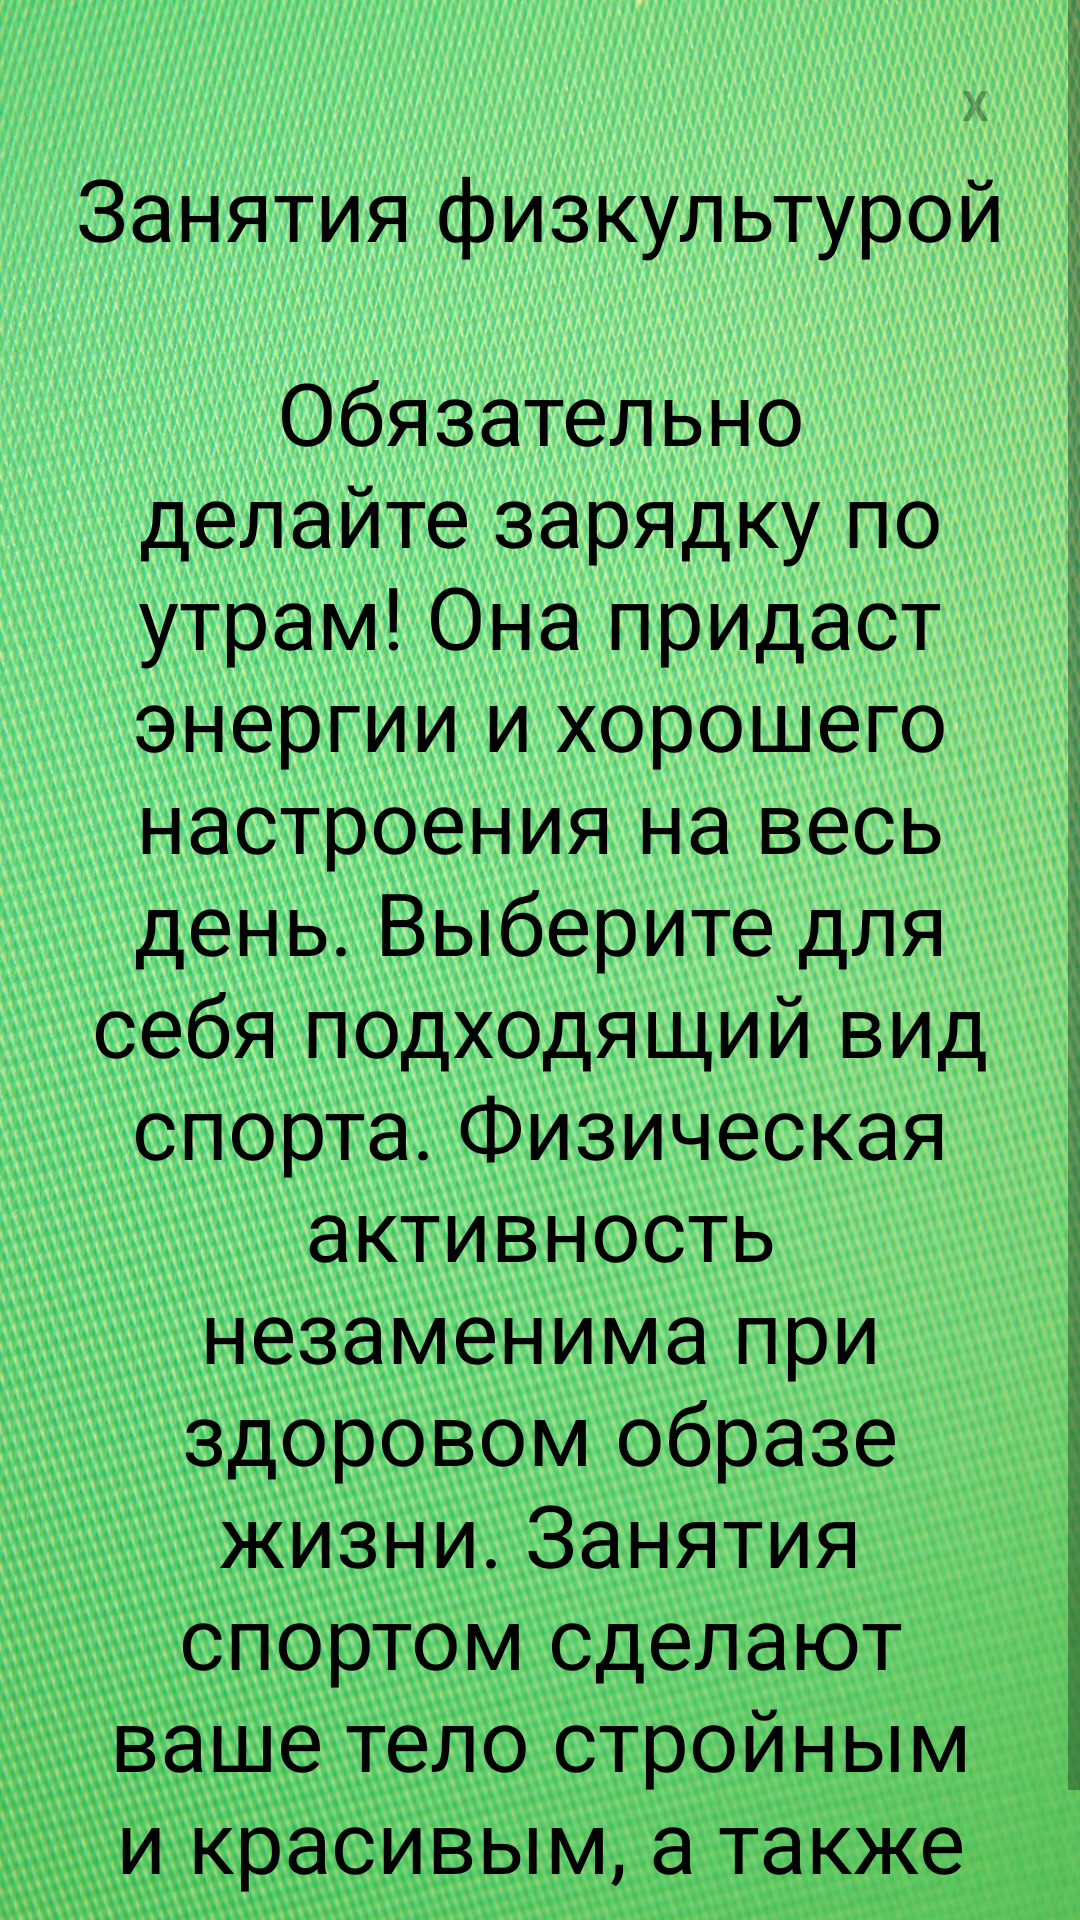

Here is an Android app screen rendered from its layout file. Give the layout XML and the strings, colors and styles it references.
<!-- AndroidManifest.xml: application theme Theme.Healthylifestyle -->
<!-- res/layout/activity_dialog2.xml -->
<?xml version="1.0" encoding="utf-8"?>
<LinearLayout xmlns:android="http://schemas.android.com/apk/res/android"
    android:layout_width="wrap_content"
    android:layout_height="wrap_content"
    android:orientation="vertical"
    android:id="@+id/dialogeat"
    android:background="@drawable/icon"
    android:layout_gravity="center"
    android:scaleType="centerCrop">

    <ScrollView
        android:layout_width="match_parent"
        android:layout_height="wrap_content">

        <LinearLayout
            android:layout_width="match_parent"
            android:layout_height="wrap_content"
            android:gravity="center"
            android:orientation="vertical"
            android:padding="20dp">

            <TextView
                android:id="@+id/btnclose"
                android:layout_width="30dp"
                android:layout_height="30dp"
                android:layout_gravity="end"
                android:background="@drawable/buttonstart"
                android:gravity="center"
                android:text="@string/x"
                android:textStyle="bold" />

            <TextView
                android:id="@+id/textdescription"
                android:layout_width="wrap_content"
                android:layout_height="wrap_content"
                android:layout_weight="30"
                android:gravity="center"
                android:text="@string/btn2"
                android:textColor="@color/black"
                android:textSize="29sp" />

        </LinearLayout>
    </ScrollView>

</LinearLayout>
<!-- resources referenced by this layout -->
<resources>
  <color name="black">#FF000000</color>
  <!-- drawable icon: jpg bitmap (drawable, 409813 bytes) -->
  <string name="btn2">Занятия физкультурой\n\nОбязательно делайте зарядку по утрам! Она придаст энергии и хорошего настроения на весь день. Выберите для себя подходящий вид спорта. Физическая активность незаменима при здоровом образе жизни. Занятия спортом сделают ваше тело стройным и красивым, а также укрепят иммунитет.</string>
  <string name="x">Х</string>
  <style name="Theme.Healthylifestyle" parent="Theme.MaterialComponents.DayNight.NoActionBar">
          
          <item name="colorPrimary">@color/purple_500</item>
          <item name="colorPrimaryVariant">@color/green_700</item>
          <item name="colorOnPrimary">@color/white</item>
          
          <item name="colorSecondary">@color/teal_200</item>
          <item name="colorSecondaryVariant">@color/teal_700</item>
          <item name="colorOnSecondary">@color/black</item>
          
          <item name="android:statusBarColor">?attr/colorPrimaryVariant</item>
          
          <item name="android:textColorPrimary">#000000</item>
          <item name="android:textColorTertiary">#4D000000</item>
          <item name="android:colorBackground">#F7F6F2</item>
          <item name="colorSurface">#FFFFFF</item>
      </style>
  <color name="purple_500">#FF6200EE</color>
  <color name="green_700">#9DDD86</color>
  <color name="white">#FFFFFFFF</color>
  <color name="teal_200">#FF03DAC5</color>
  <color name="teal_700">#FF018786</color>
</resources>
